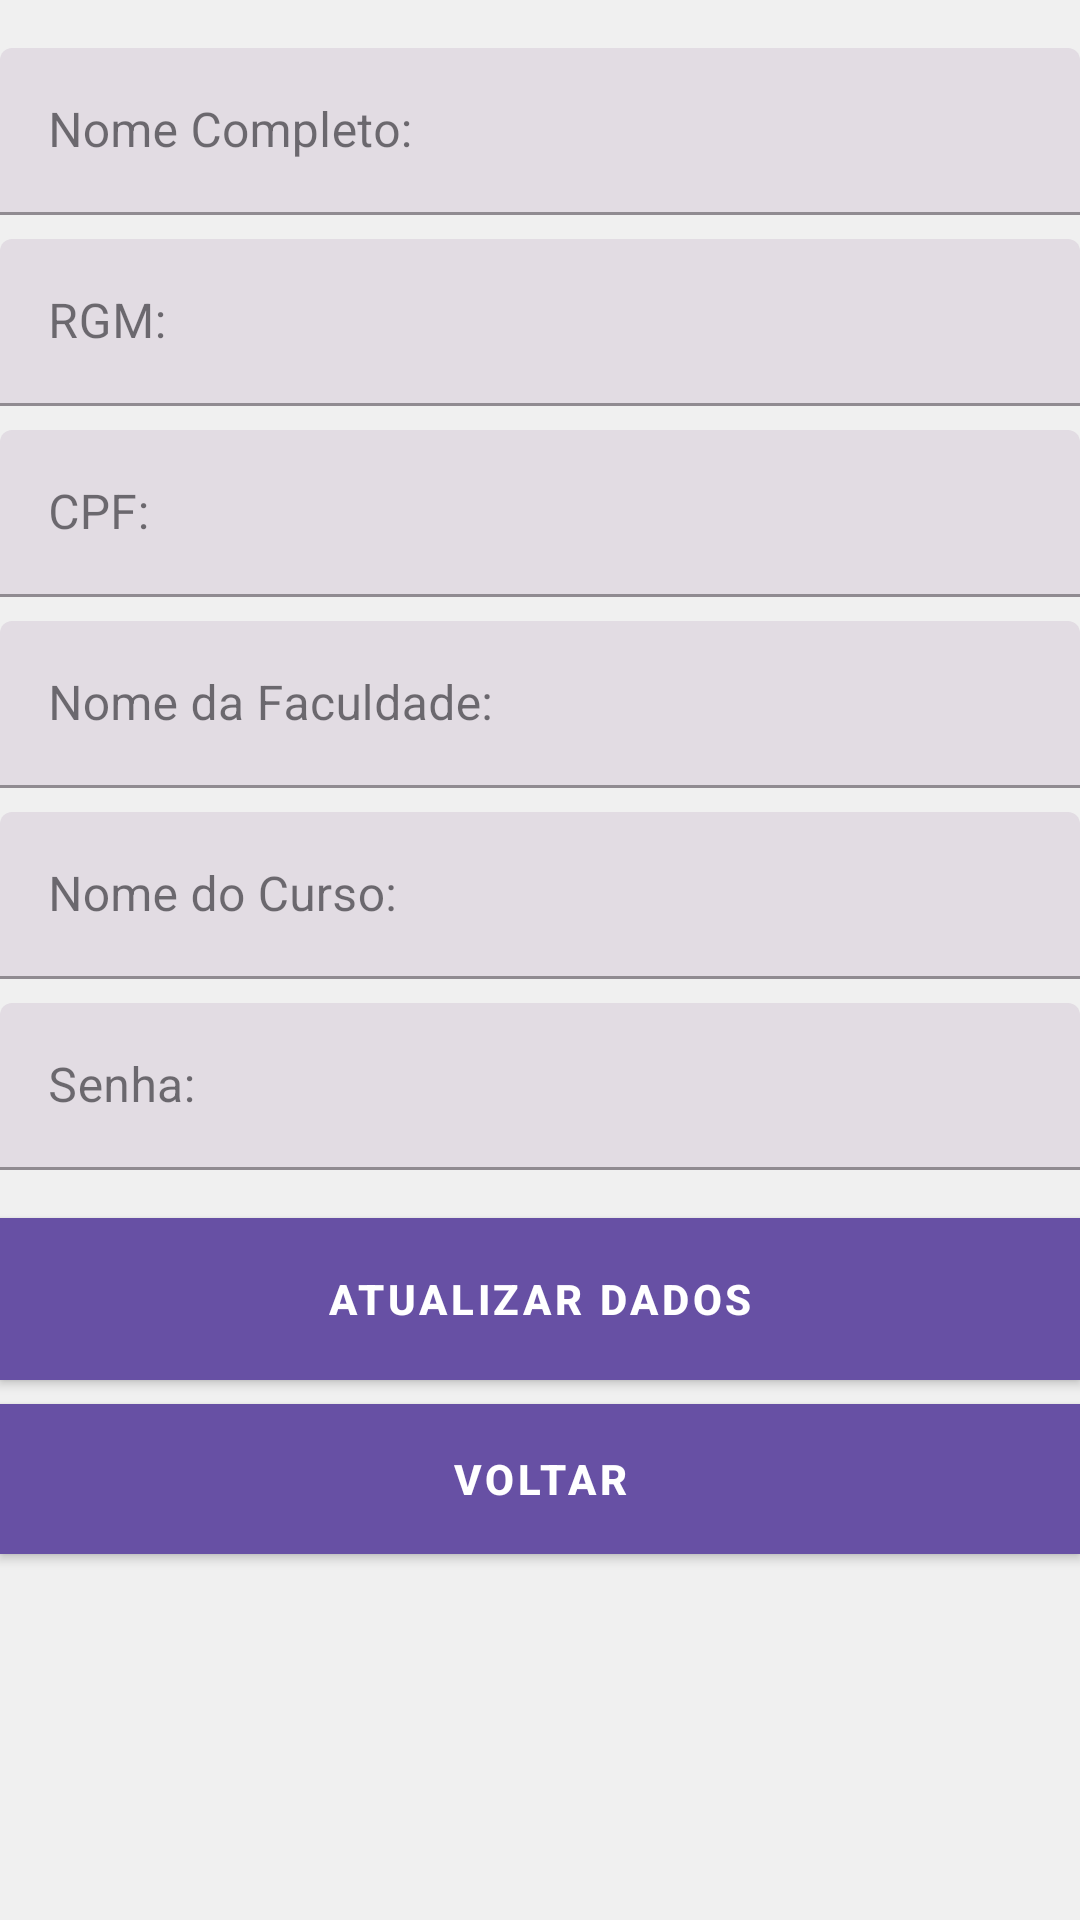

Here is an Android app screen rendered from its layout file. Give the layout XML and the strings, colors and styles it references.
<!-- AndroidManifest.xml: application theme Theme.QRBola7 -->
<!-- res/layout/activity_conta.xml -->
<?xml version="1.0" encoding="utf-8"?>
<androidx.constraintlayout.widget.ConstraintLayout
    xmlns:android="http://schemas.android.com/apk/res/android"
    xmlns:app="http://schemas.android.com/apk/res-auto"
    xmlns:tools="http://schemas.android.com/tools"
    android:layout_width="match_parent"
    android:layout_height="match_parent"
    android:background="#F0F0F0"
    tools:context=".Conta">

    <com.google.android.material.textfield.TextInputLayout
        android:id="@+id/nomeCompletoTextInputLayout"
        style="@style/Widget.MaterialComponents.TextInputLayout.FilledBox"
        android:layout_width="0dp"
        android:layout_height="wrap_content"
        android:hint="Nome Completo:"
        app:layout_constraintTop_toTopOf="parent"
        app:layout_constraintStart_toStartOf="parent"
        app:layout_constraintEnd_toEndOf="parent"
        android:layout_marginTop="16dp">

        <com.google.android.material.textfield.TextInputEditText
            android:id="@+id/nomeCompletoEditText"
            style="@style/Widget.MaterialComponents.TextInputEditText.OutlinedBox"
            android:layout_width="match_parent"
            android:layout_height="wrap_content" />
    </com.google.android.material.textfield.TextInputLayout>

    <com.google.android.material.textfield.TextInputLayout
        android:id="@+id/rgmTextInputLayout"
        style="@style/Widget.MaterialComponents.TextInputLayout.FilledBox"
        android:layout_width="0dp"
        android:layout_height="wrap_content"
        android:hint="RGM:"
        app:layout_constraintTop_toBottomOf="@+id/nomeCompletoTextInputLayout"
        app:layout_constraintStart_toStartOf="parent"
        app:layout_constraintEnd_toEndOf="parent"
        android:layout_marginTop="8dp">

        <com.google.android.material.textfield.TextInputEditText
            android:id="@+id/rgmEditText"
            style="@style/Widget.MaterialComponents.TextInputEditText.OutlinedBox"
            android:layout_width="match_parent"
            android:layout_height="wrap_content" />
    </com.google.android.material.textfield.TextInputLayout>

    <com.google.android.material.textfield.TextInputLayout
        android:id="@+id/cpfTextInputLayout"
        style="@style/Widget.MaterialComponents.TextInputLayout.FilledBox"
        android:layout_width="0dp"
        android:layout_height="wrap_content"
        android:hint="CPF:"
        app:layout_constraintTop_toBottomOf="@+id/rgmTextInputLayout"
        app:layout_constraintStart_toStartOf="parent"
        app:layout_constraintEnd_toEndOf="parent"
        android:layout_marginTop="8dp">

        <com.google.android.material.textfield.TextInputEditText
            android:id="@+id/cpfEditText"
            style="@style/Widget.MaterialComponents.TextInputEditText.OutlinedBox"
            android:layout_width="match_parent"
            android:layout_height="wrap_content" />
    </com.google.android.material.textfield.TextInputLayout>

    <com.google.android.material.textfield.TextInputLayout
        android:id="@+id/faculdadeTextInputLayout"
        style="@style/Widget.MaterialComponents.TextInputLayout.FilledBox"
        android:layout_width="0dp"
        android:layout_height="wrap_content"
        android:hint="Nome da Faculdade:"
        app:layout_constraintTop_toBottomOf="@+id/cpfTextInputLayout"
        app:layout_constraintStart_toStartOf="parent"
        app:layout_constraintEnd_toEndOf="parent"
        android:layout_marginTop="8dp">

        <com.google.android.material.textfield.TextInputEditText
            android:id="@+id/faculdadeEditText"
            style="@style/Widget.MaterialComponents.TextInputEditText.OutlinedBox"
            android:layout_width="match_parent"
            android:layout_height="wrap_content" />
    </com.google.android.material.textfield.TextInputLayout>

    <com.google.android.material.textfield.TextInputLayout
        android:id="@+id/cursoTextInputLayout"
        style="@style/Widget.MaterialComponents.TextInputLayout.FilledBox"
        android:layout_width="0dp"
        android:layout_height="wrap_content"
        android:hint="Nome do Curso:"
        app:layout_constraintTop_toBottomOf="@+id/faculdadeTextInputLayout"
        app:layout_constraintStart_toStartOf="parent"
        app:layout_constraintEnd_toEndOf="parent"
        android:layout_marginTop="8dp">

        <com.google.android.material.textfield.TextInputEditText
            android:id="@+id/cursoEditText"
            style="@style/Widget.MaterialComponents.TextInputEditText.OutlinedBox"
            android:layout_width="match_parent"
            android:layout_height="wrap_content" />
    </com.google.android.material.textfield.TextInputLayout>

    <com.google.android.material.textfield.TextInputLayout
        android:id="@+id/senhaTextInputLayout"
        style="@style/Widget.MaterialComponents.TextInputLayout.FilledBox"
        android:layout_width="0dp"
        android:layout_height="wrap_content"
        android:hint="Senha:"
        app:layout_constraintTop_toBottomOf="@+id/cursoTextInputLayout"
        app:layout_constraintStart_toStartOf="parent"
        app:layout_constraintEnd_toEndOf="parent"
        android:layout_marginTop="8dp">

        <com.google.android.material.textfield.TextInputEditText
            android:id="@+id/senhaEditText"
            style="@style/Widget.MaterialComponents.TextInputEditText.OutlinedBox"
            android:layout_width="match_parent"
            android:layout_height="wrap_content"
            android:inputType="textPassword" />
    </com.google.android.material.textfield.TextInputLayout>

    <com.google.android.material.button.MaterialButton
        android:id="@+id/atualizarButton"
        style="@style/Widget.MaterialComponents.Button"
        android:layout_width="0dp"
        android:layout_height="54dp"
        android:layout_marginTop="16dp"
        android:background="#009688"
        android:text="Atualizar Dados"
        android:textColor="#FFFFFF"
        android:textStyle="bold"
        app:layout_constraintTop_toBottomOf="@+id/senhaTextInputLayout"
        app:layout_constraintStart_toStartOf="parent"
        app:layout_constraintEnd_toEndOf="parent" />

    <com.google.android.material.button.MaterialButton
        android:id="@+id/voltarButton"
        style="@style/Widget.MaterialComponents.Button"
        android:layout_width="0dp"
        android:layout_height="50dp"
        android:layout_marginTop="8dp"
        android:background="#FF5722"
        android:text="Voltar"
        android:textColor="#FFFFFF"
        android:textStyle="bold"
        app:layout_constraintTop_toBottomOf="@+id/atualizarButton"
        app:layout_constraintStart_toStartOf="parent"
        app:layout_constraintEnd_toEndOf="parent" />

</androidx.constraintlayout.widget.ConstraintLayout>
<!-- resources referenced by this layout -->
<resources>
  <style name="Theme.QRBola7" parent="Base.Theme.QRBola7" />
  <style name="Base.Theme.QRBola7" parent="Theme.Material3.DayNight.NoActionBar">
          
          
      </style>
</resources>
